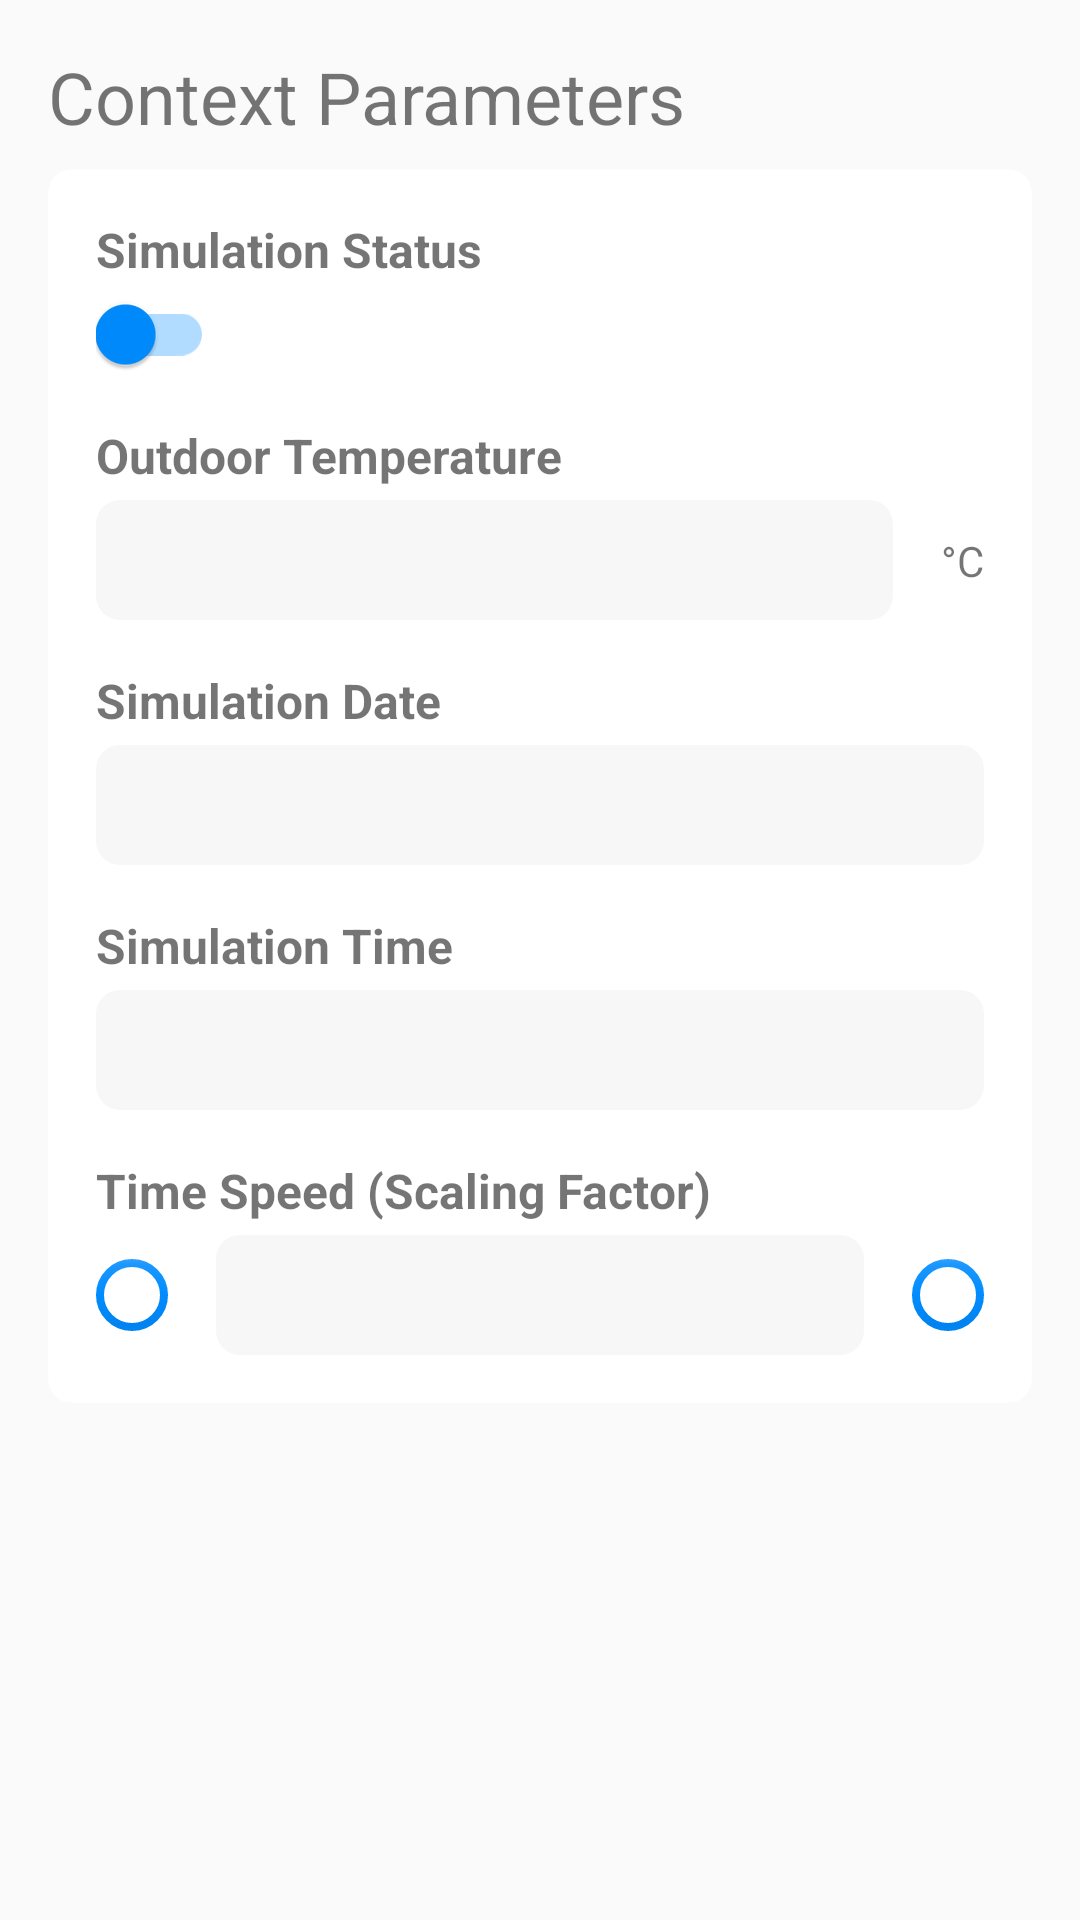

Android layout source for this screen:
<!-- AndroidManifest.xml: application theme AppTheme -->
<!-- res/layout/partial_edit_context.xml -->
<?xml version="1.0" encoding="utf-8"?>
<LinearLayout
    android:orientation="vertical"
    android:gravity="center_horizontal"
    android:layout_height="match_parent"
    xmlns:android="http://schemas.android.com/apk/res/android"
    android:layout_width="match_parent"
    xmlns:app="http://schemas.android.com/apk/res-auto">

    <TextView
        android:layout_width="match_parent"
        android:layout_height="wrap_content"
        android:layout_marginHorizontal="@dimen/activity_horizontal_margin"
        android:layout_marginTop="@dimen/activity_vertical_margin"
        android:layout_marginBottom="8dp"
        android:textSize="24sp"
        android:text="@string/edit_context_welcome"/>

    <androidx.cardview.widget.CardView
        android:layout_width="match_parent"
        android:layout_height="wrap_content"
        android:layout_marginHorizontal="@dimen/activity_horizontal_margin"
        app:cardElevation="0dp"
        app:cardCornerRadius="@dimen/card_corner_radius">
        <LinearLayout
            android:layout_width="match_parent"
            android:layout_height="wrap_content"
            android:padding="@dimen/activity_all_margin"
            android:orientation="vertical">
            <TextView
                android:layout_width="match_parent"
                android:layout_height="wrap_content"
                android:layout_marginBottom="4dp"
                android:textStyle="bold"
                android:textSize="16sp"
                android:text="@string/edit_text_simulation_status"/>
            <LinearLayout
                android:layout_width="match_parent"
                android:layout_height="wrap_content"
                android:orientation="horizontal">
                <androidx.appcompat.widget.SwitchCompat
                    android:id="@+id/on_off"
                    android:layout_width="wrap_content"
                    android:layout_height="wrap_content"
                    android:layout_marginEnd="8dp"
                    app:thumbTint="@color/primary"
                    app:trackTint="@color/primaryFaded"/>
                <TextView
                    android:id="@+id/on_off_text"
                    android:layout_width="wrap_content"
                    android:layout_height="wrap_content"/>
            </LinearLayout>
            <TextView
                android:layout_width="match_parent"
                android:layout_height="wrap_content"
                android:layout_marginTop="@dimen/activity_vertical_margin"
                android:layout_marginBottom="4dp"
                android:textStyle="bold"
                android:textSize="16sp"
                android:text="@string/edit_text_temperature"/>
            <androidx.constraintlayout.widget.ConstraintLayout
                android:layout_width="match_parent"
                android:layout_height="wrap_content">
                <EditText
                    android:id="@+id/set_temperature"
                    android:layout_width="0dp"
                    android:layout_height="@dimen/field_height"
                    android:layout_marginEnd="@dimen/activity_horizontal_margin"
                    android:inputType="numberSigned"
                    android:paddingHorizontal="@dimen/activity_horizontal_margin"
                    android:background="@drawable/rounded_text_field_background"
                    app:layout_constraintTop_toTopOf="parent"
                    app:layout_constraintBottom_toBottomOf="parent"
                    app:layout_constraintStart_toStartOf="parent"
                    app:layout_constraintEnd_toStartOf="@id/context_degrees_celsius"/>
                <TextView
                    android:id="@+id/context_degrees_celsius"
                    android:layout_width="wrap_content"
                    android:layout_height="wrap_content"
                    android:textAlignment="textEnd"
                    android:text="@string/generic_degrees_celsius"
                    app:layout_constraintTop_toTopOf="parent"
                    app:layout_constraintBottom_toBottomOf="parent"
                    app:layout_constraintEnd_toEndOf="parent"/>
            </androidx.constraintlayout.widget.ConstraintLayout>
            <TextView
                android:layout_width="match_parent"
                android:layout_height="wrap_content"
                android:layout_marginTop="@dimen/activity_vertical_margin"
                android:layout_marginBottom="4dp"
                android:textStyle="bold"
                android:textSize="16sp"
                android:text="@string/edit_text_date"/>
            <TextView
                android:id="@+id/date_selector"
                android:layout_width="match_parent"
                android:layout_height="@dimen/field_height"
                android:paddingHorizontal="@dimen/activity_horizontal_margin"
                android:background="@drawable/rounded_text_field_background"
                android:gravity="center_vertical"
                android:textColor="@android:color/black"
                android:textSize="18sp"/>
            <TextView
                android:layout_width="match_parent"
                android:layout_height="wrap_content"
                android:layout_marginTop="@dimen/activity_vertical_margin"
                android:layout_marginBottom="4dp"
                android:textStyle="bold"
                android:textSize="16sp"
                android:text="@string/edit_text_time"/>
            <TextView
                android:id="@+id/time_selector"
                android:layout_width="match_parent"
                android:layout_height="@dimen/field_height"
                android:paddingHorizontal="@dimen/activity_horizontal_margin"
                android:background="@drawable/rounded_text_field_background"
                android:gravity="center_vertical"
                android:textColor="@android:color/black"
                android:textSize="18sp"/>
            <TextView
                android:layout_width="match_parent"
                android:layout_height="wrap_content"
                android:layout_marginTop="@dimen/activity_vertical_margin"
                android:layout_marginBottom="4dp"
                android:textStyle="bold"
                android:textSize="16sp"
                android:text="@string/edit_text_time_scale"/>
            <androidx.constraintlayout.widget.ConstraintLayout
                android:layout_width="match_parent"
                android:layout_height="wrap_content">
                <com.google.android.material.floatingactionbutton.FloatingActionButton
                    android:id="@+id/time_scale_minus"
                    android:layout_width="wrap_content"
                    android:layout_height="wrap_content"
                    android:backgroundTint="@android:color/transparent"
                    android:tint="@color/primary"
                    android:src="@drawable/ic_remove"
                    app:backgroundTint="@color/primary"
                    app:borderWidth="2dp"
                    app:fabCustomSize="24dp"
                    app:elevation="0dp"
                    app:layout_constraintStart_toStartOf="parent"
                    app:layout_constraintTop_toTopOf="parent"
                    app:layout_constraintBottom_toBottomOf="parent"/>
                <LinearLayout
                    android:layout_width="0dp"
                    android:layout_height="@dimen/field_height"
                    android:layout_marginHorizontal="@dimen/activity_horizontal_margin"
                    android:gravity="center_vertical"
                    android:background="@drawable/rounded_text_field_background"
                    app:layout_constraintStart_toEndOf="@id/time_scale_minus"
                    app:layout_constraintEnd_toStartOf="@id/time_scale_plus"
                    app:layout_constraintTop_toTopOf="parent"
                    app:layout_constraintBottom_toBottomOf="parent">
                    <TextView
                        android:id="@+id/time_scale_text"
                        android:layout_width="match_parent"
                        android:layout_height="wrap_content"
                        android:textSize="18sp"
                        android:textColor="@color/charcoal"
                        android:textAlignment="center" />
                </LinearLayout>
                <com.google.android.material.floatingactionbutton.FloatingActionButton
                    android:id="@+id/time_scale_plus"
                    android:layout_width="wrap_content"
                    android:layout_height="wrap_content"
                    android:backgroundTint="@android:color/transparent"
                    android:tint="@color/primary"
                    android:src="@drawable/ic_add"
                    app:backgroundTint="@color/primary"
                    app:borderWidth="2dp"
                    app:fabCustomSize="24dp"
                    app:elevation="0dp"
                    app:layout_constraintEnd_toEndOf="parent"
                    app:layout_constraintTop_toTopOf="parent"
                    app:layout_constraintBottom_toBottomOf="parent"/>
            </androidx.constraintlayout.widget.ConstraintLayout>
        </LinearLayout>
    </androidx.cardview.widget.CardView>
</LinearLayout>
<!-- resources referenced by this layout -->
<resources>
  <color name="charcoal">#4D4D4D</color>
  <color name="primary">#008CFF</color>
  <color name="primaryFaded">#B1DCFF</color>
  <dimen name="activity_all_margin">16dp</dimen>
  <dimen name="activity_horizontal_margin">16dp</dimen>
  <dimen name="activity_vertical_margin">16dp</dimen>
  <dimen name="card_corner_radius">8dp</dimen>
  <dimen name="field_height">40dp</dimen>
  <!-- drawable rounded_text_field_background (drawable) -->
  <shape xmlns:android="http://schemas.android.com/apk/res/android"
      android:shape="rectangle">
      <solid android:color="@color/light" />
      <corners android:radius="@dimen/card_corner_radius" />
  </shape>
  <string name="edit_context_welcome">Context Parameters</string>
  <string name="edit_text_date">Simulation Date</string>
  <string name="edit_text_simulation_status">Simulation Status</string>
  <string name="edit_text_temperature">Outdoor Temperature</string>
  <string name="edit_text_time">Simulation Time</string>
  <string name="edit_text_time_scale">Time Speed (Scaling Factor)</string>
  <string name="generic_degrees_celsius">°C</string>
  <style name="AppTheme" parent="Theme.AppCompat.Light.DarkActionBar">
          <item name="colorPrimary">@color/primary</item>
          <item name="colorPrimaryDark">@color/primaryDark</item>
          <item name="colorAccent">@color/accent</item>
          <item name="actionOverflowButtonStyle">@style/CustomOverflowButton</item>
          <item name="drawerArrowStyle">@style/CustomDrawerArrow</item>
          <item name="windowActionBar">false</item>
          <item name="windowNoTitle">true</item>
      </style>
  <color name="light">#F7F7F7</color>
  <color name="primaryDark">#07365E</color>
  <color name="accent">#FFBF00</color>
  <style name="CustomOverflowButton" parent="Widget.AppCompat.ActionButton.Overflow">
          <item name="android:tint">@color/grey</item>
      </style>
  <style name="CustomDrawerArrow" parent="Widget.AppCompat.DrawerArrowToggle">
          <item name="color">@color/primary</item>
      </style>
  <color name="grey">#737373</color>
</resources>
